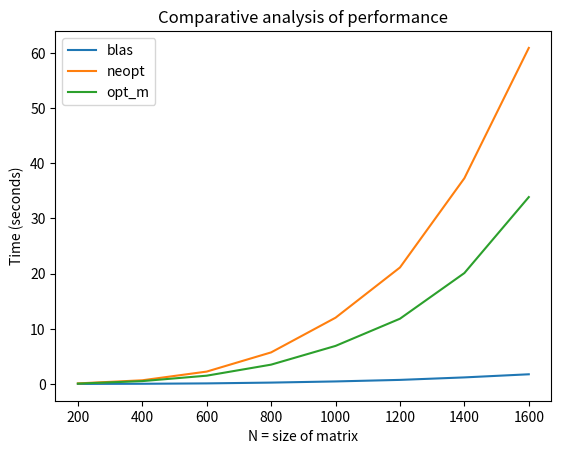

Python code for this plot:
import matplotlib.pyplot as plt
  
x = [200, 400, 600, 800, 1000, 1200, 1400, 1600]

y1 = [0.006912, 0.031861, 0.103003, 0.246950, 0.458059, 0.738004, 1.188714, 1.753768]
plt.plot(x, y1, label = "blas")

y2 = [00.099184, 0.666191, 2.243553, 5.723393, 12.010465, 21.113308, 37.291985, 60.910107]
plt.plot(x, y2, label = "neopt")

y3 = [0.066071, 0.518323, 1.501461, 3.502551, 6.898539, 11.827102, 20.103453, 33.874283]
plt.plot(x, y3, label = "opt_m")

plt.xlabel('N = size of matrix')
plt.ylabel('Time (seconds)')
plt.title('Comparative analysis of performance')

plt.legend()

plt.show()

